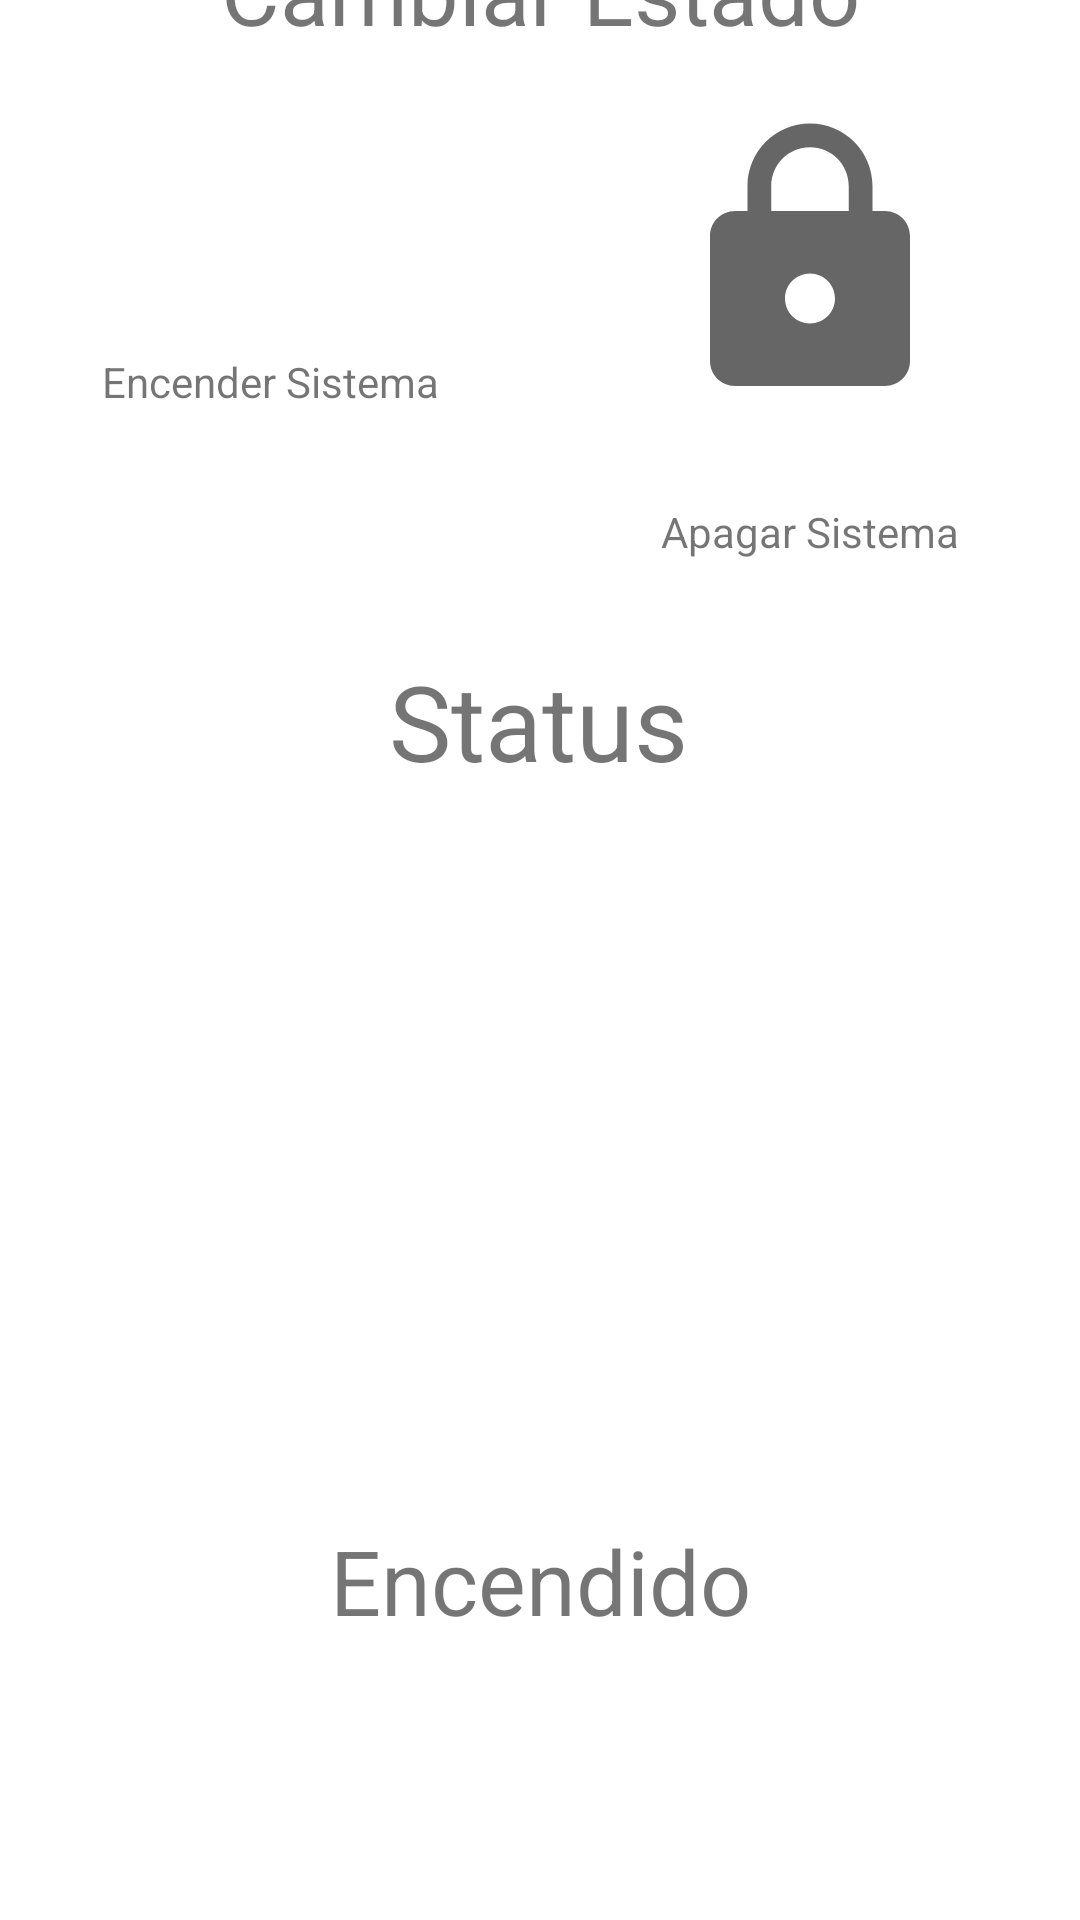

Produce the Android XML layout that renders to this screen, including the resource entries it uses.
<!-- AndroidManifest.xml: application theme Theme.SecuritySystem -->
<!-- res/layout/fragment_status.xml -->
<?xml version="1.0" encoding="utf-8"?>
<FrameLayout xmlns:android="http://schemas.android.com/apk/res/android"
    xmlns:app="http://schemas.android.com/apk/res-auto"
    xmlns:tools="http://schemas.android.com/tools"
    android:id="@+id/frameLayout"
    android:layout_width="match_parent"
    android:layout_height="match_parent"
    tools:context=".fragments.StatusFragment">

    <androidx.constraintlayout.widget.ConstraintLayout
        android:layout_width="match_parent"
        android:layout_height="match_parent">

        <TextView
            android:id="@+id/changeStatusTitle"
            android:layout_width="wrap_content"
            android:layout_height="wrap_content"
            android:text="@string/changeStatusTitle"
            android:textSize="@dimen/size30sp"
            app:layout_constraintBottom_toTopOf="@+id/constraintLayout"
            app:layout_constraintEnd_toEndOf="parent"
            app:layout_constraintStart_toStartOf="parent"
            app:layout_constraintTop_toTopOf="parent" />

        <androidx.constraintlayout.widget.ConstraintLayout
            android:id="@+id/constraintLayout"
            android:layout_width="match_parent"
            android:layout_height="@dimen/size200dp"
            android:gravity="center"
            android:orientation="horizontal"
            app:layout_constraintBottom_toTopOf="@+id/statusTextTitle"
            app:layout_constraintEnd_toEndOf="parent"
            app:layout_constraintStart_toStartOf="parent"
            app:layout_constraintTop_toBottomOf="@+id/changeStatusTitle">

            <ImageButton
                android:id="@+id/button"
                android:layout_width="wrap_content"
                android:layout_height="wrap_content"
                android:layout_gravity="center"
                android:layout_marginTop="@dimen/size20dp"
                android:layout_marginBottom="@dimen/size50dp"
                android:background="@color/transparent"
                android:src="@drawable/ic_baseline_lock_open"
                app:layout_constraintEnd_toStartOf="@id/guideLine"
                app:layout_constraintStart_toEndOf="parent"
                app:layout_constraintStart_toStartOf="parent"
                app:layout_constraintTop_toTopOf="parent" />

            <TextView
                android:id="@+id/textView3"
                android:layout_width="wrap_content"
                android:layout_height="wrap_content"
                android:text="@string/powerOnSystemText"
                app:layout_constraintBottom_toBottomOf="parent"
                app:layout_constraintEnd_toEndOf="@id/guideLine"
                app:layout_constraintStart_toStartOf="parent"
                app:layout_constraintTop_toBottomOf="@+id/button" />

            <androidx.constraintlayout.widget.Guideline
                android:id="@+id/guideLine"
                android:layout_width="wrap_content"
                android:layout_height="wrap_content"
                android:orientation="vertical"
                app:layout_constraintGuide_percent="0.5" />

            <ImageButton
                android:id="@+id/button1"
                android:layout_width="wrap_content"
                android:layout_height="wrap_content"
                android:layout_gravity="center"
                android:layout_marginTop="@dimen/size20dp"
                android:layout_marginBottom="@dimen/size50dp"
                android:background="@color/transparent"
                android:src="@drawable/ic_baseline_lock"
                app:layout_constraintEnd_toEndOf="parent"
                app:layout_constraintStart_toStartOf="@+id/guideLine"
                app:layout_constraintTop_toTopOf="parent" />

            <TextView
                android:layout_width="wrap_content"
                android:layout_height="wrap_content"
                android:text="@string/powerOffSystemText"
                app:layout_constraintBottom_toBottomOf="parent"
                app:layout_constraintEnd_toEndOf="parent"
                app:layout_constraintStart_toEndOf="@id/guideLine"
                app:layout_constraintTop_toBottomOf="@+id/button1" />
        </androidx.constraintlayout.widget.ConstraintLayout>

        <TextView
            android:id="@+id/statusTextTitle"
            android:layout_width="wrap_content"
            android:layout_height="wrap_content"
            android:layout_marginBottom="@dimen/size50dp"
            android:text="@string/statusTextTitle"
            android:textSize="@dimen/size35sp"
            app:layout_constraintBottom_toTopOf="@+id/statusImgInfo"
            app:layout_constraintEnd_toEndOf="parent"
            app:layout_constraintHorizontal_bias="0.498"
            app:layout_constraintStart_toStartOf="parent"
            app:layout_constraintTop_toBottomOf="@id/constraintLayout" />

        <ImageView
            android:id="@+id/statusImgInfo"
            android:layout_width="@dimen/size200dp"
            android:layout_height="@dimen/size200dp"
            android:layout_marginBottom="@dimen/size150dp"
            android:contentDescription="@string/todo"
            android:src="@drawable/ic_sync"
            app:layout_constraintBottom_toBottomOf="parent"
            app:layout_constraintEnd_toEndOf="parent"
            app:layout_constraintStart_toStartOf="parent"
            app:layout_constraintTop_toBottomOf="@+id/statusTextTitle" />

        <TextView
            android:id="@+id/statusText"
            android:layout_width="wrap_content"
            android:layout_height="wrap_content"
            android:layout_marginBottom="@dimen/size100dp"
            android:text="@string/onText"
            android:textSize="@dimen/size30sp"
            app:layout_constraintBottom_toBottomOf="parent"
            app:layout_constraintEnd_toEndOf="parent"
            app:layout_constraintStart_toStartOf="parent"
            app:layout_constraintTop_toBottomOf="@id/statusImgInfo" />
    </androidx.constraintlayout.widget.ConstraintLayout>
</FrameLayout>
<!-- resources referenced by this layout -->
<resources>
  <color name="transparent">#00FFFFFF</color>
  <dimen name="size100dp">100dp</dimen>
  <dimen name="size150dp">150dp</dimen>
  <dimen name="size200dp">200dp</dimen>
  <dimen name="size20dp">20dp</dimen>
  <dimen name="size30sp">30sp</dimen>
  <dimen name="size35sp">35sp</dimen>
  <dimen name="size50dp">50dp</dimen>
  <!-- drawable ic_baseline_lock (drawable) -->
  <vector xmlns:android="http://schemas.android.com/apk/res/android"
      android:width="100dp"
      android:height="100dp"
      android:viewportWidth="24"
      android:viewportHeight="24"
      android:tint="?attr/colorControlNormal">
    <path
        android:fillColor="@android:color/white"
        android:pathData="M18,8h-1L17,6c0,-2.76 -2.24,-5 -5,-5S7,3.24 7,6v2L6,8c-1.1,0 -2,0.9 -2,2v10c0,1.1 0.9,2 2,2h12c1.1,0 2,-0.9 2,-2L20,10c0,-1.1 -0.9,-2 -2,-2zM12,17c-1.1,0 -2,-0.9 -2,-2s0.9,-2 2,-2 2,0.9 2,2 -0.9,2 -2,2zM15.1,8L8.9,8L8.9,6c0,-1.71 1.39,-3.1 3.1,-3.1 1.71,0 3.1,1.39 3.1,3.1v2z"/>
  </vector>
  <string name="changeStatusTitle">Cambiar Estado</string>
  <string name="onText">Encendido</string>
  <string name="powerOffSystemText">Apagar Sistema</string>
  <string name="powerOnSystemText">Encender Sistema</string>
  <string name="statusTextTitle">Status</string>
  <string name="todo">TODO</string>
  <style name="Theme.SecuritySystem" parent="Theme.MaterialComponents.DayNight.NoActionBar">
          
          <item name="colorPrimary">@color/purple_500</item>
          <item name="colorPrimaryVariant">@color/purple_700</item>
          <item name="colorOnPrimary">@color/white</item>
          
          <item name="colorSecondary">@color/teal_200</item>
          <item name="colorSecondaryVariant">@color/teal_700</item>
          <item name="colorOnSecondary">@color/black</item>
          
          <item name="android:statusBarColor" tools:targetApi="l">?attr/colorPrimaryVariant</item>
          
      </style>
  <color name="purple_500">#FF6200EE</color>
  <color name="purple_700">#FF3700B3</color>
  <color name="white">#FFFFFFFF</color>
  <color name="teal_200">#FF03DAC5</color>
  <color name="teal_700">#FF018786</color>
  <color name="black">#FF000000</color>
</resources>
